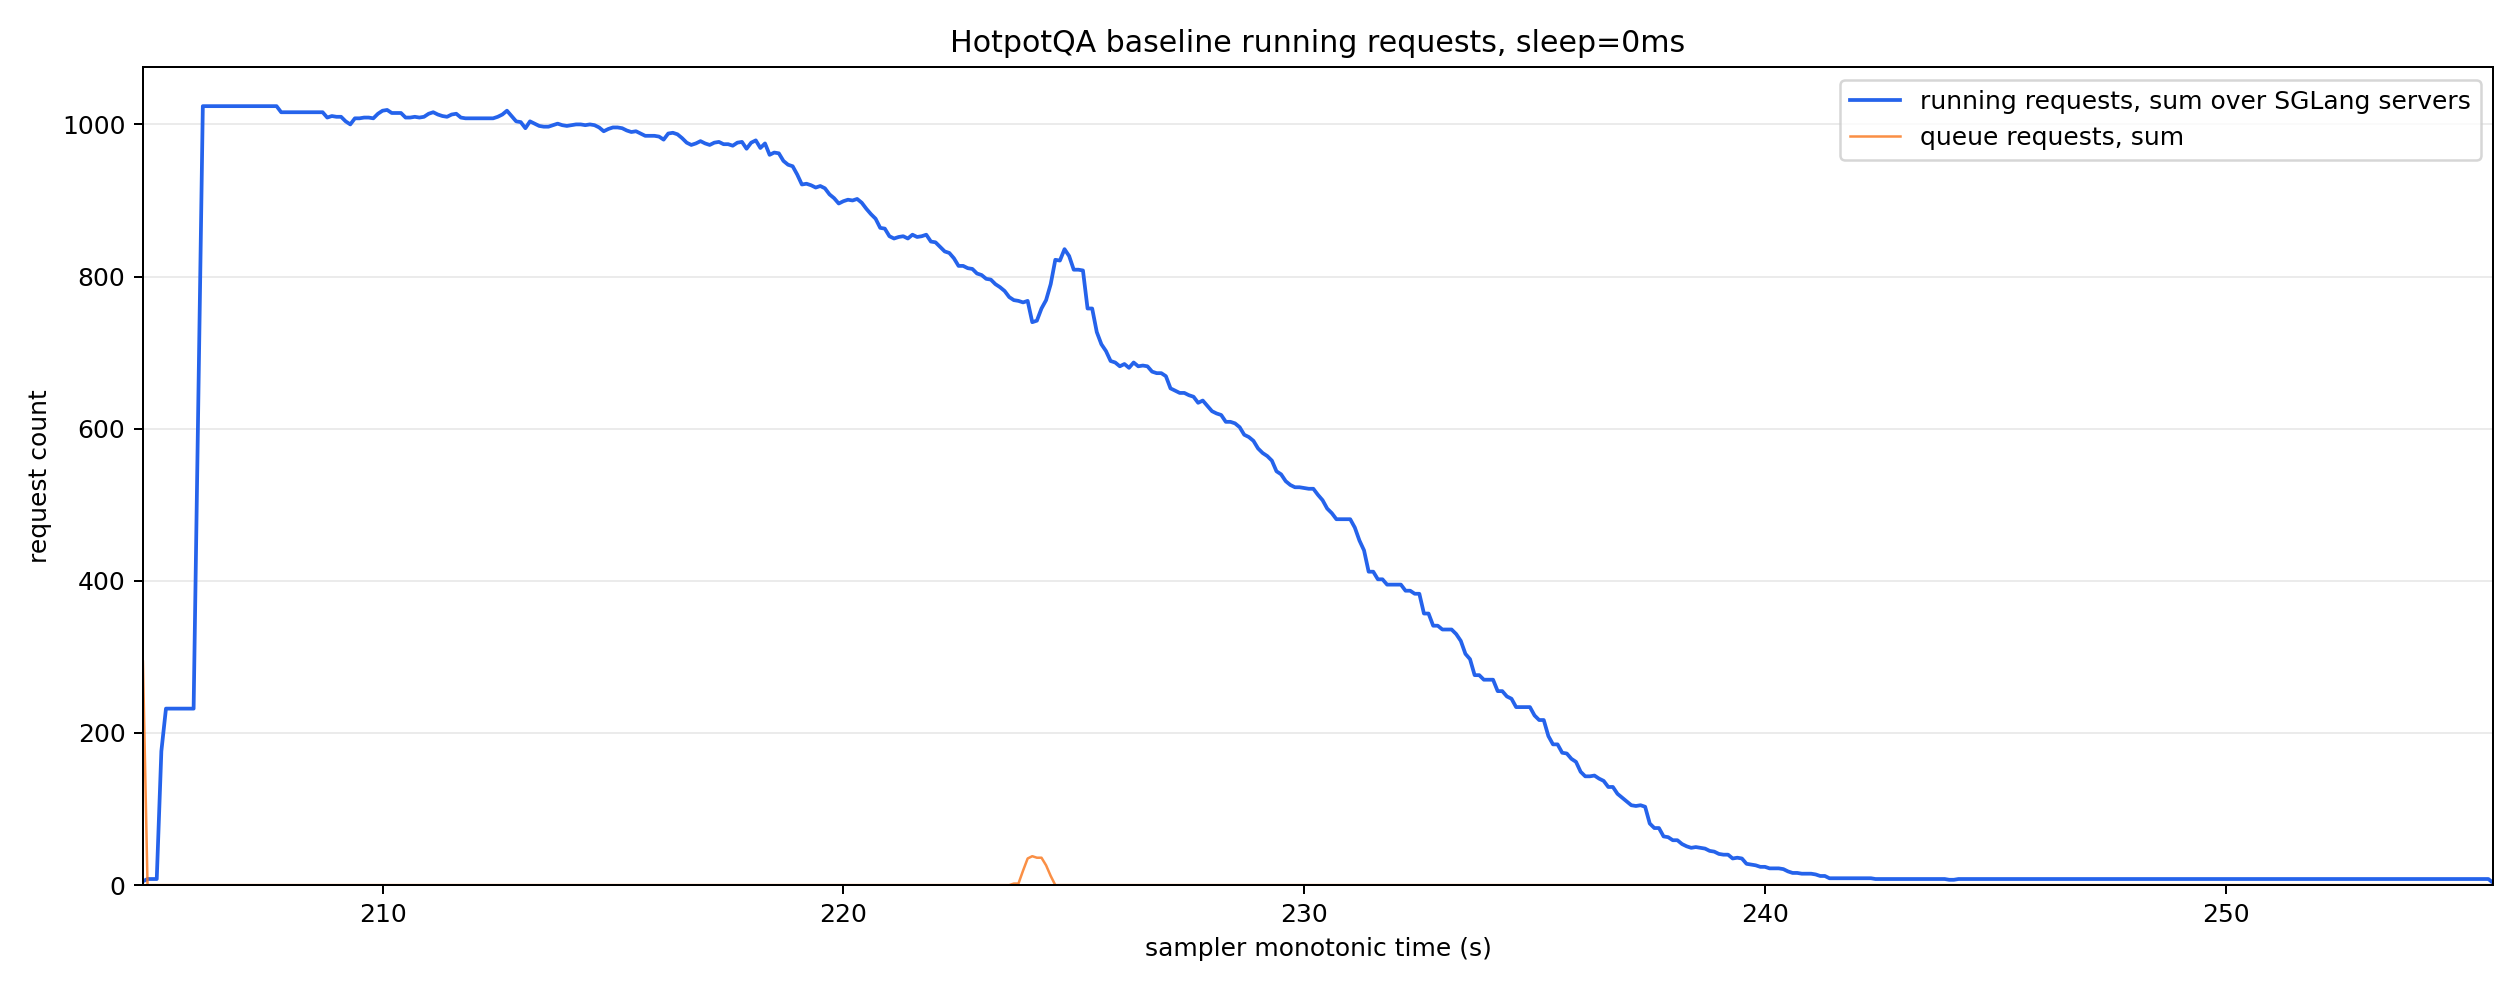

The table this chart was drawn from, first rows:
monotonic_s, running_reqs_sum, queue_reqs_sum, gen_throughput_sum, decode_sum_seq_lens_sum, num_servers_sampled
204.8, 5.0, 294.0, 0.0, 0.0, 8
204.9, 8.0, 0.0, 0.0, 0.0, 8
205.0, 8.0, 0.0, 0.0, 0.0, 8
205.1, 8.0, 0.0, 0.0, 0.0, 8
205.2, 176.0, 0.0, 0.0, 0.0, 8
205.3, 232.0, 0.0, 0.0, 0.0, 8
205.4, 232.0, 0.0, 0.0, 0.0, 8
205.5, 232.0, 0.0, 0.0, 0.0, 8
205.6, 232.0, 0.0, 0.0, 0.0, 8
205.7, 232.0, 0.0, 0.0, 0.0, 8
205.8, 232.0, 0.0, 0.0, 0.0, 8
205.9, 232.0, 0.0, 0.0, 0.0, 8
206.0, 628.0, 0.0, 742, 165360, 8
206.1, 1024, 0.0, 1475, 330720, 8
206.2, 1024, 0.0, 1475, 330720, 8
206.3, 1024, 0.0, 1475, 330720, 8
206.4, 1024, 0.0, 1475, 330720, 8
206.5, 1024, 0.0, 1475, 330720, 8
206.6, 1024, 0.0, 1475, 330720, 8
206.7, 1024, 0.0, 1475, 330720, 8
206.8, 1024, 0.0, 1475, 330720, 8
206.9, 1024, 0.0, 47057, 371680, 8
207.0, 1024, 0.0, 47057, 371680, 8
207.1, 1024, 0.0, 47057, 371680, 8
207.2, 1024, 0.0, 47057, 371680, 8
207.3, 1024, 0.0, 47057, 371680, 8
207.4, 1024, 0.0, 47057, 371680, 8
207.5, 1024, 0.0, 47057, 371680, 8
207.6, 1024, 0.0, 47057, 371680, 8
207.7, 1024, 0.0, 47057, 371680, 8
207.8, 1016, 0.0, 45522, 409416, 8
207.9, 1016, 0.0, 45522, 409416, 8
208.0, 1016, 0.0, 45522, 409416, 8
208.1, 1016, 0.0, 45522, 409416, 8
208.2, 1016, 0.0, 45522, 409416, 8
208.3, 1016, 0.0, 45522, 409416, 8
208.4, 1016, 0.0, 45522, 409416, 8
208.5, 1016, 0.0, 45522, 409416, 8
208.6, 1016, 0.0, 45522, 409416, 8
208.7, 1016, 0.0, 45522, 409416, 8
208.8, 1009, 0.0, 42972, 436121, 8
208.9, 1011, 0.0, 40844, 455939, 8
209.0, 1010, 0.0, 40844, 455939, 8
209.1, 1010, 0.0, 40844, 455939, 8
209.2, 1004, 0.0, 40844, 455939, 8
209.3, 1000, 0.0, 40844, 455939, 8
209.4, 1008, 0.0, 40844, 455939, 8
209.5, 1008, 0.0, 40844, 455939, 8
209.6, 1009, 0.0, 40844, 455939, 8
209.7, 1009, 0.0, 40844, 455939, 8
209.8, 1008, 0.0, 40844, 455939, 8
209.9, 1014, 0.0, 40844, 455939, 8
210.0, 1018, 0.0, 38542, 475535, 8
210.1, 1019, 0.0, 32963, 525766, 8
210.2, 1015, 0.0, 31870, 535864, 8
210.3, 1015, 0.0, 31870, 535864, 8
210.4, 1015, 0.0, 31870, 535864, 8
210.5, 1009, 0.0, 31870, 535864, 8
210.6, 1009, 0.0, 31870, 535864, 8
210.7, 1010, 0.0, 31870, 535864, 8
... 451 more rows
